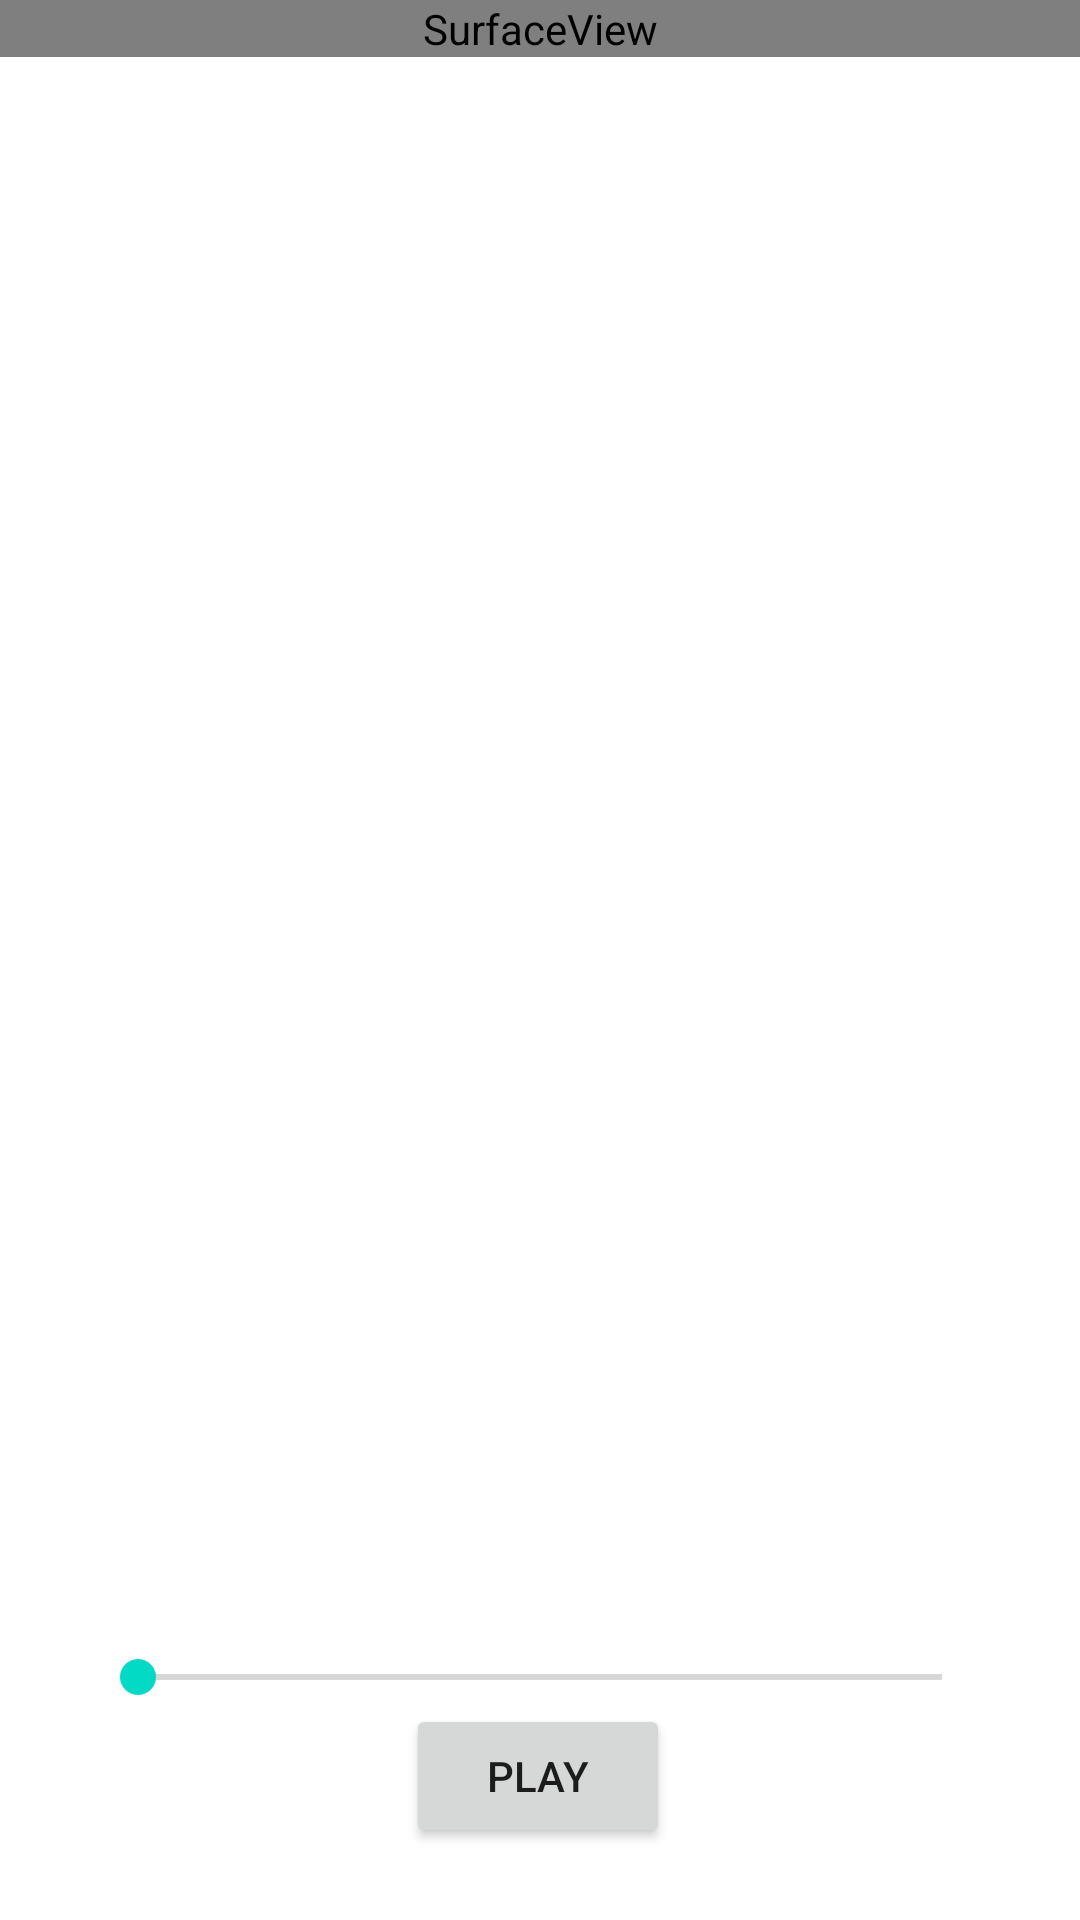

This screen was rendered from an Android layout file. Write that file and the resources it references.
<!-- AndroidManifest.xml: application theme Theme.DynaMosic -->
<!-- res/layout/activity_video_player.xml -->
<?xml version="1.0" encoding="utf-8"?>
<androidx.constraintlayout.widget.ConstraintLayout xmlns:android="http://schemas.android.com/apk/res/android"
    xmlns:app="http://schemas.android.com/apk/res-auto"
    xmlns:tools="http://schemas.android.com/tools"
    android:layout_width="match_parent"
    android:layout_height="match_parent"
    tools:context=".VideoPlayerActivity">

    <SurfaceView
        android:id="@+id/idsurfaceView"
        android:layout_width="match_parent"
        android:layout_height="wrap_content"

        app:layout_constraintTop_toTopOf="parent" />

    <Button
        android:id="@+id/playPauseButton"
        android:layout_width="wrap_content"
        android:layout_height="wrap_content"
        android:layout_marginBottom="24dp"
        android:text="Play"
        app:layout_constraintBottom_toBottomOf="parent"
        app:layout_constraintEnd_toEndOf="parent"
        app:layout_constraintHorizontal_bias="0.498"
        app:layout_constraintStart_toStartOf="parent" />

    <SeekBar
        android:id="@+id/seekbar"
        android:layout_width="match_parent"
        android:layout_height="wrap_content"
        android:layout_marginHorizontal="30dp"
        app:layout_constraintBottom_toTopOf="@id/playPauseButton"
        app:layout_constraintEnd_toEndOf="parent"
        app:layout_constraintStart_toStartOf="parent" />
</androidx.constraintlayout.widget.ConstraintLayout>
<!-- resources referenced by this layout -->
<resources>
  <style name="Theme.DynaMosic" parent="Theme.MaterialComponents.DayNight.NoActionBar">
          
          <item name="colorPrimary">@color/purple_500</item>
          <item name="colorPrimaryVariant">@color/purple_700</item>
          <item name="colorOnPrimary">@color/white</item>
          
          <item name="colorSecondary">@color/teal_200</item>
          <item name="colorSecondaryVariant">@color/teal_700</item>
          <item name="colorOnSecondary">@color/black</item>
          
          <item name="android:statusBarColor" tools:targetApi="l">?attr/colorPrimaryVariant</item>
          
      </style>
  <color name="purple_500">#785E00</color>
  <color name="purple_700">#187114</color>
  <color name="white">#FFFFFFFF</color>
  <color name="teal_200">#FF03DAC5</color>
  <color name="teal_700">#FF018786</color>
  <color name="black">#FF000000</color>
</resources>
